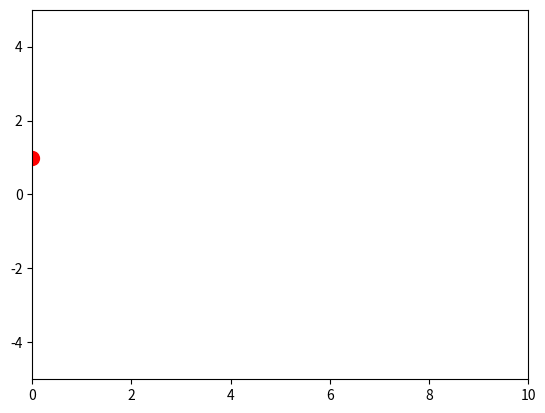

This chart was generated by the following Python code:
import matplotlib.pyplot as plt
from matplotlib.animation import FuncAnimation

fig, ax = plt.subplots()
ax.set_xlim(0, 10)
ax.set_ylim(-5, 5)

line, = ax.plot([], [], 'b-', linewidth=1)   # rastro
point, = ax.plot([], [], 'ro', markersize=10)

dt = 1e-1
t1 = 10
amount = int(t1/dt)
k = 1
m = 1
y = 1
a = 0
v = 0

x_data, y_data = [], []

def init():
    point.set_data([0], [y])
    return point,

def update(frame):
    global y, v
    x_val = frame * dt
    a = -k/m * y
    v += a*dt
    y += v*dt

    x_data.append(x_val)
    y_data.append(y)

    line.set_data(x_data, y_data)
    point.set_data([x_val], [y])
    return line, point,

ani = FuncAnimation(fig, update, frames=amount,
                               init_func=init, interval=30, blit=True,
                               repeat=False)
plt.show()
